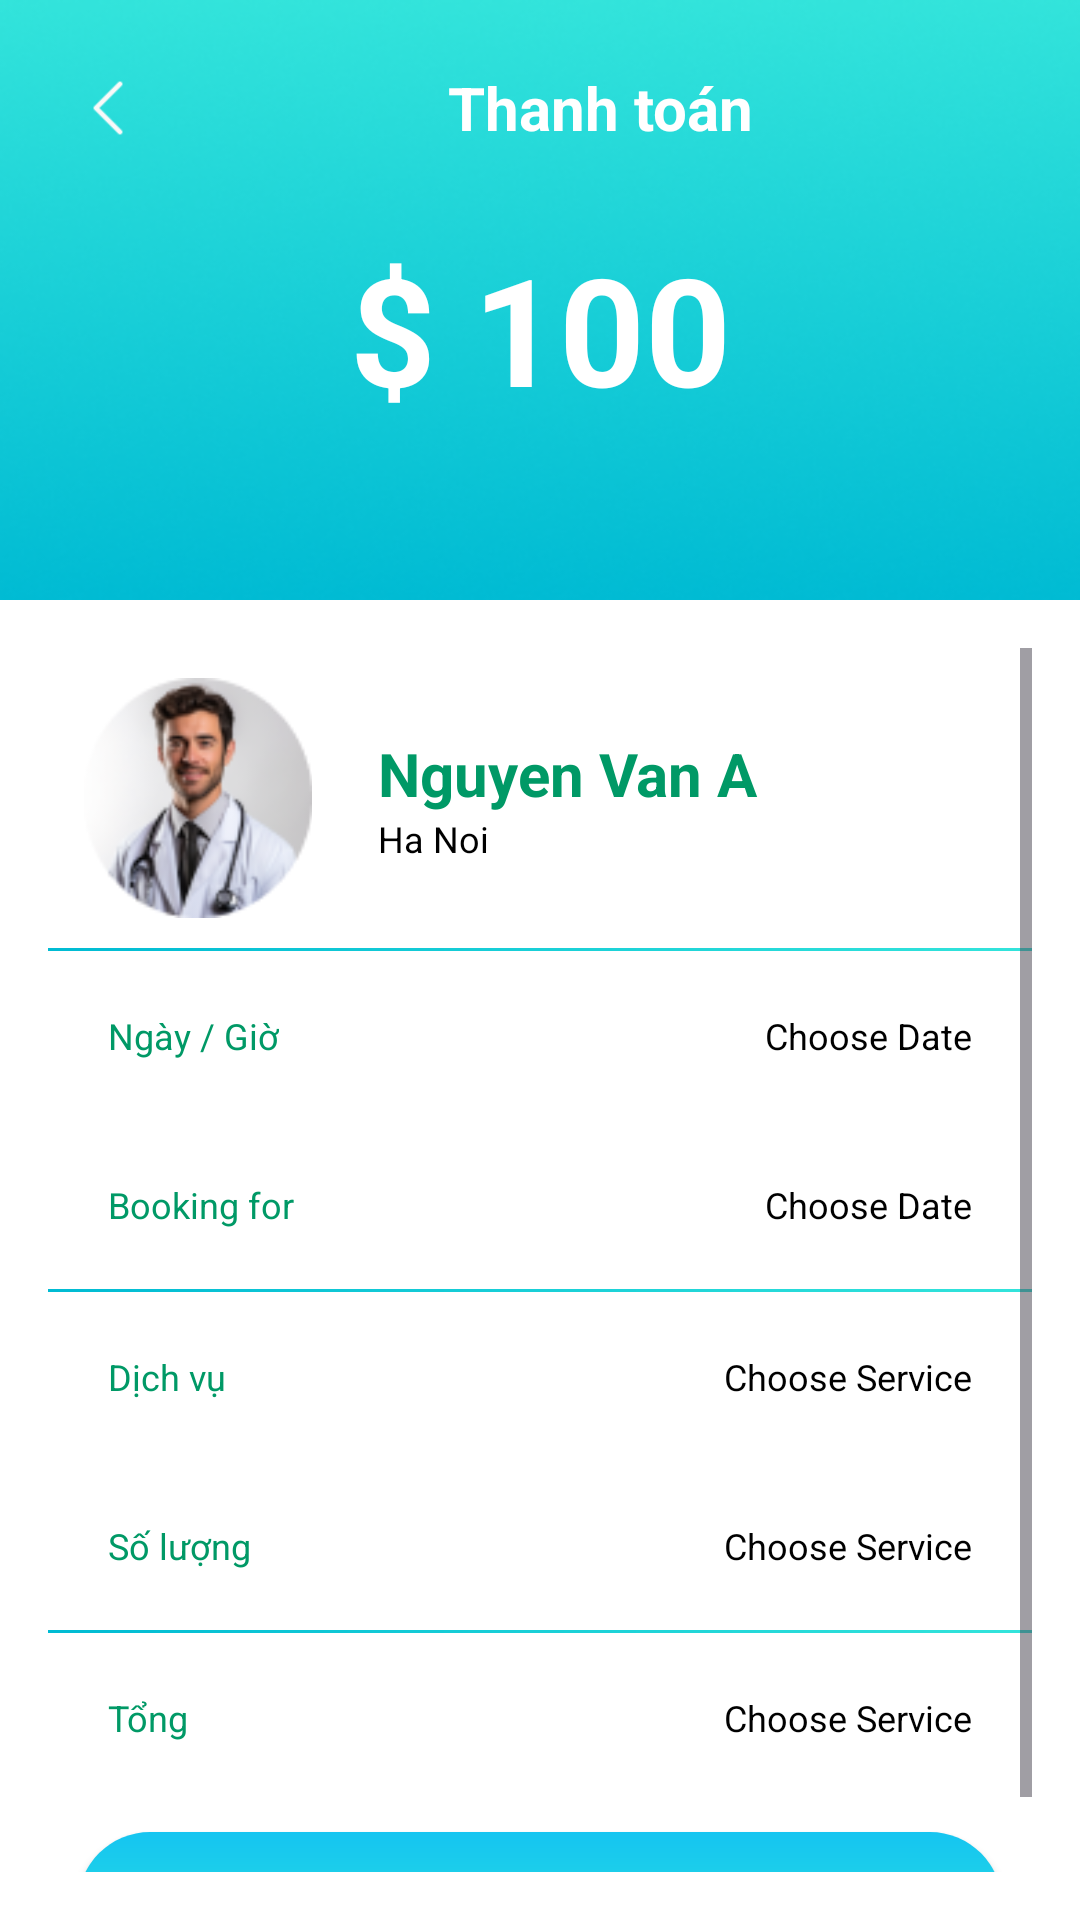

Layout XML and referenced resources for this Android screen:
<!-- AndroidManifest.xml: application theme Theme.DoctorAppointment -->
<!-- res/layout/activity_payment.xml -->
<?xml version="1.0" encoding="utf-8"?>
<LinearLayout xmlns:android="http://schemas.android.com/apk/res/android"
    xmlns:app="http://schemas.android.com/apk/res-auto"
    xmlns:tools="http://schemas.android.com/tools"
    android:id="@+id/main"
    android:layout_width="match_parent"
    android:layout_height="match_parent"
    android:orientation="vertical"
    tools:context=".Screen.Home.PaymentActivity">


    <LinearLayout
        android:layout_width="match_parent"
        android:layout_height="200dp"
        android:background="@drawable/bgdetail"
        android:orientation="vertical"
        android:padding="16dp">

        <LinearLayout
            android:layout_width="match_parent"
            android:layout_height="wrap_content"
            android:orientation="horizontal">

            <ImageView
                android:layout_width="40dp"
                android:layout_height="40dp"
                android:layout_gravity="center"
                android:onClick="back"
                android:padding="10dp"
                android:src="@drawable/back_ic" />

            <TextView
                android:layout_width="wrap_content"
                android:layout_height="match_parent"
                android:layout_gravity="center"
                android:layout_weight="1"
                android:gravity="center"
                android:text="@string/thanhToan"
                android:textColor="@color/white"
                android:textSize="20sp"
                android:textStyle="bold" />

        </LinearLayout>

        <TextView
            android:id="@+id/tv_money"
            android:layout_width="match_parent"
            android:layout_height="wrap_content"
            android:layout_marginTop="10dp"
            android:gravity="center"
            android:padding="10dp"
            android:text="$ 100"
            android:textColor="@color/white"
            android:textSize="50sp"
            android:textStyle="bold" />

    </LinearLayout>

    <ScrollView
        android:layout_width="match_parent"
        android:layout_height="wrap_content"
        android:padding="16dp">

        <LinearLayout
            android:layout_width="match_parent"
            android:layout_height="wrap_content"
            android:orientation="vertical">

            <LinearLayout
                android:layout_width="match_parent"
                android:layout_height="wrap_content"
                android:orientation="horizontal">

                <ImageView
                    android:id="@+id/iv_avatar"
                    android:layout_width="100dp"
                    android:layout_height="100dp"
                    android:layout_gravity="center"
                    android:padding="10dp"
                    android:src="@drawable/nam" />

                <LinearLayout
                    android:layout_width="match_parent"
                    android:layout_height="wrap_content"
                    android:layout_gravity="center_vertical"
                    android:orientation="vertical"
                    android:padding="10dp">

                    <TextView
                        android:id="@+id/tv_name"
                        android:layout_width="wrap_content"
                        android:layout_height="wrap_content"
                        android:text="Nguyen Van A"
                        android:textColor="#009966"
                        android:textSize="20sp"
                        android:textStyle="bold" />

                    <TextView
                        android:id="@+id/tv_address"
                        android:layout_width="wrap_content"
                        android:layout_height="wrap_content"
                        android:text="Ha Noi"
                        android:textColor="@color/black"
                        android:textSize="12sp" />
                </LinearLayout>
            </LinearLayout>

            <View
                android:layout_width="match_parent"
                android:layout_height="1dp"
                android:background="@drawable/bgtext" />


            <LinearLayout
                android:layout_width="match_parent"
                android:layout_height="wrap_content"
                android:orientation="horizontal"
                android:padding="10dp">

                <TextView
                    android:layout_width="wrap_content"
                    android:layout_height="wrap_content"
                    android:layout_gravity="center"
                    android:padding="10dp"
                    android:text="Ngày / Giờ"
                    android:textColor="#009966"
                    android:textSize="12sp" />

                <TextView
                    android:id="@+id/tv_date"
                    android:layout_width="wrap_content"
                    android:layout_height="wrap_content"
                    android:layout_gravity="center"
                    android:layout_weight="1"
                    android:gravity="right"
                    android:padding="10dp"
                    android:text="Choose Date"
                    android:textColor="@color/black"
                    android:textSize="12sp" />
            </LinearLayout>

            <LinearLayout
                android:layout_width="match_parent"
                android:layout_height="wrap_content"
                android:orientation="horizontal"
                android:padding="10dp">

                <TextView
                    android:layout_width="wrap_content"
                    android:layout_height="wrap_content"
                    android:layout_gravity="center"
                    android:padding="10dp"
                    android:text="Booking for "
                    android:textColor="#009966"
                    android:textSize="12sp" />

                <TextView
                    android:id="@+id/tv_booking"
                    android:layout_width="wrap_content"
                    android:layout_height="wrap_content"
                    android:layout_gravity="center"
                    android:layout_weight="1"
                    android:gravity="right"
                    android:padding="10dp"
                    android:text="Choose Date"
                    android:textColor="@color/black"
                    android:textSize="12sp" />
            </LinearLayout>

            <View
                android:layout_width="match_parent"
                android:layout_height="1dp"
                android:background="@drawable/bgtext" />

            <LinearLayout
                android:layout_width="match_parent"
                android:layout_height="wrap_content"
                android:orientation="horizontal"
                android:padding="10dp">

                <TextView
                    android:layout_width="wrap_content"
                    android:layout_height="wrap_content"
                    android:layout_gravity="center"
                    android:padding="10dp"
                    android:text="Dịch vụ"
                    android:textColor="#009966"
                    android:textSize="12sp" />

                <TextView
                    android:id="@+id/tv_service"
                    android:layout_width="wrap_content"
                    android:layout_height="wrap_content"
                    android:layout_gravity="center"
                    android:layout_weight="1"
                    android:gravity="right"
                    android:padding="10dp"
                    android:text="Choose Service"
                    android:textColor="@color/black"
                    android:textSize="12sp" />
            </LinearLayout>

            <LinearLayout
                android:layout_width="match_parent"
                android:layout_height="wrap_content"
                android:orientation="horizontal"
                android:padding="10dp">

                <TextView
                    android:layout_width="wrap_content"
                    android:layout_height="wrap_content"
                    android:layout_gravity="center"
                    android:padding="10dp"
                    android:text="Số lượng"
                    android:textColor="#009966"
                    android:textSize="12sp" />

                <TextView
                    android:id="@+id/tv_amount"
                    android:layout_width="wrap_content"
                    android:layout_height="wrap_content"
                    android:layout_gravity="center"
                    android:layout_weight="1"
                    android:gravity="right"
                    android:padding="10dp"
                    android:text="Choose Service"
                    android:textColor="@color/black"
                    android:textSize="12sp" />
            </LinearLayout>

            <View
                android:layout_width="match_parent"
                android:layout_height="1dp"
                android:background="@drawable/bgtext" />

            <LinearLayout
                android:layout_width="match_parent"
                android:layout_height="wrap_content"
                android:orientation="horizontal"
                android:padding="10dp">

                <TextView
                    android:layout_width="wrap_content"
                    android:layout_height="wrap_content"
                    android:layout_gravity="center"
                    android:padding="10dp"
                    android:text="Tổng"
                    android:textColor="#009966"
                    android:textSize="12sp" />

                <TextView
                    android:id="@+id/tv_total"
                    android:layout_width="wrap_content"
                    android:layout_height="wrap_content"
                    android:layout_gravity="center"
                    android:layout_weight="1"
                    android:gravity="right"
                    android:padding="10dp"
                    android:text="Choose Service"
                    android:textColor="@color/black"
                    android:textSize="12sp" />

            </LinearLayout>


            <androidx.appcompat.widget.AppCompatButton
                android:id="@+id/btn_pay"
                android:layout_width="match_parent"
                android:layout_height="wrap_content"
                android:layout_margin="10dp"
                android:background="@drawable/button_login"
                android:text="@string/thanhToan"
                android:textColor="@color/white"
                android:textSize="12sp" />
        </LinearLayout>
    </ScrollView>

</LinearLayout>
<!-- resources referenced by this layout -->
<resources>
  <color name="black">#FF000000</color>
  <color name="white">#FFFFFFFF</color>
  <!-- drawable back_ic: png bitmap (drawable, 268 bytes) -->
  <!-- drawable bgdetail: png bitmap (drawable, 56584 bytes) -->
  <!-- drawable bgtext (drawable) -->
  <?xml version="1.0" encoding="utf-8"?>
  <shape xmlns:android="http://schemas.android.com/apk/res/android">
  
  
      <gradient
          android:angle="45"
          android:endColor="#33E4DB"
          android:startColor="#00BBD3"
          android:type="linear" />
  
  
  
  </shape>
  <!-- drawable button_login (drawable) -->
  <?xml version="1.0" encoding="utf-8"?>
  <shape xmlns:android="http://schemas.android.com/apk/res/android" android:shape="rectangle">
      <gradient
          android:startColor="#2EE4D9"
          android:endColor="#15C5F1"
          android:angle="90"/>
      <corners android:radius="50dp" />
  </shape>
  <!-- drawable nam: png bitmap (drawable, 12169 bytes) -->
  <string name="thanhToan">Thanh toán</string>
  <style name="Theme.DoctorAppointment" parent="Base.Theme.DoctorAppointment" />
  <style name="Base.Theme.DoctorAppointment" parent="Theme.Material3.DayNight.NoActionBar">
          <item name="android:statusBarColor">@android:color/transparent</item>
          <item name="android:windowBackground">@color/my_background_color</item>
          
          
      </style>
  <color name="my_background_color">#FFFFFFFF</color>
</resources>
